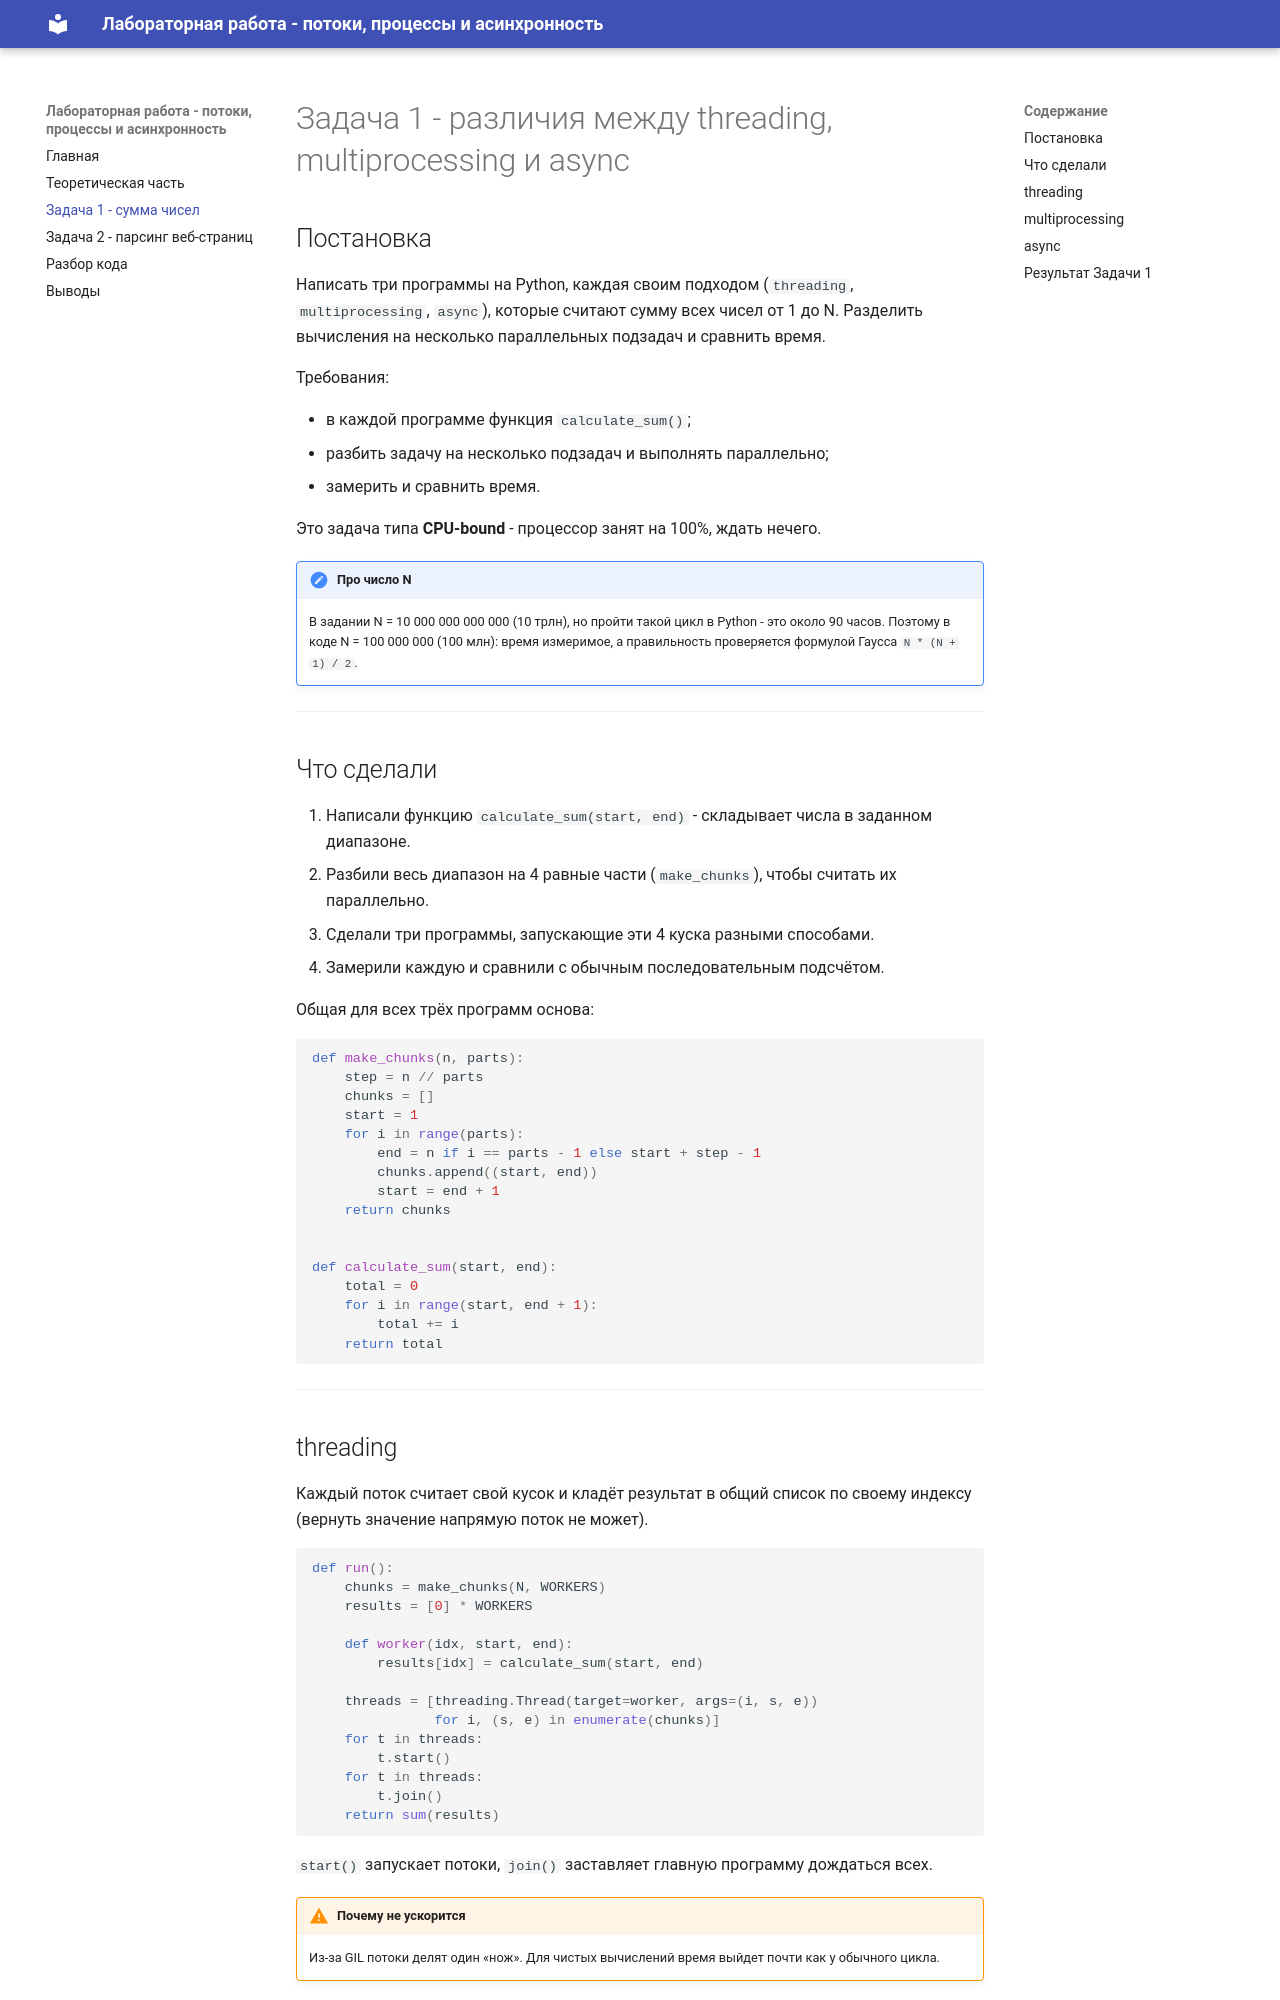

repository: Jaloliddin418/WEB_Lab_2 · page: task1/index.html · generator: mkdocs

# Задача 1 - различия между threading, multiprocessing и async

## Постановка

Написать три программы на Python, каждая своим подходом (`threading`, `multiprocessing`,
`async`), которые считают сумму всех чисел от 1 до N. Разделить вычисления на несколько
параллельных подзадач и сравнить время.

Требования:

- в каждой программе функция `calculate_sum()`;
- разбить задачу на несколько подзадач и выполнять параллельно;
- замерить и сравнить время.

Это задача типа **CPU-bound** - процессор занят на 100%, ждать нечего.

!!! note "Про число N"
    В задании N = 10 000 000 000 000 (10 трлн), но пройти такой цикл в Python - это около
    90 часов. Поэтому в коде N = 100 000 000 (100 млн): время измеримое, а правильность
    проверяется формулой Гаусса `N * (N + 1) / 2`.

---

## Что сделали

1. Написали функцию `calculate_sum(start, end)` - складывает числа в заданном диапазоне.
2. Разбили весь диапазон на 4 равные части (`make_chunks`), чтобы считать их параллельно.
3. Сделали три программы, запускающие эти 4 куска разными способами.
4. Замерили каждую и сравнили с обычным последовательным подсчётом.

Общая для всех трёх программ основа:

```python
def make_chunks(n, parts):
    step = n // parts
    chunks = []
    start = 1
    for i in range(parts):
        end = n if i == parts - 1 else start + step - 1
        chunks.append((start, end))
        start = end + 1
    return chunks


def calculate_sum(start, end):
    total = 0
    for i in range(start, end + 1):
        total += i
    return total
```

---
